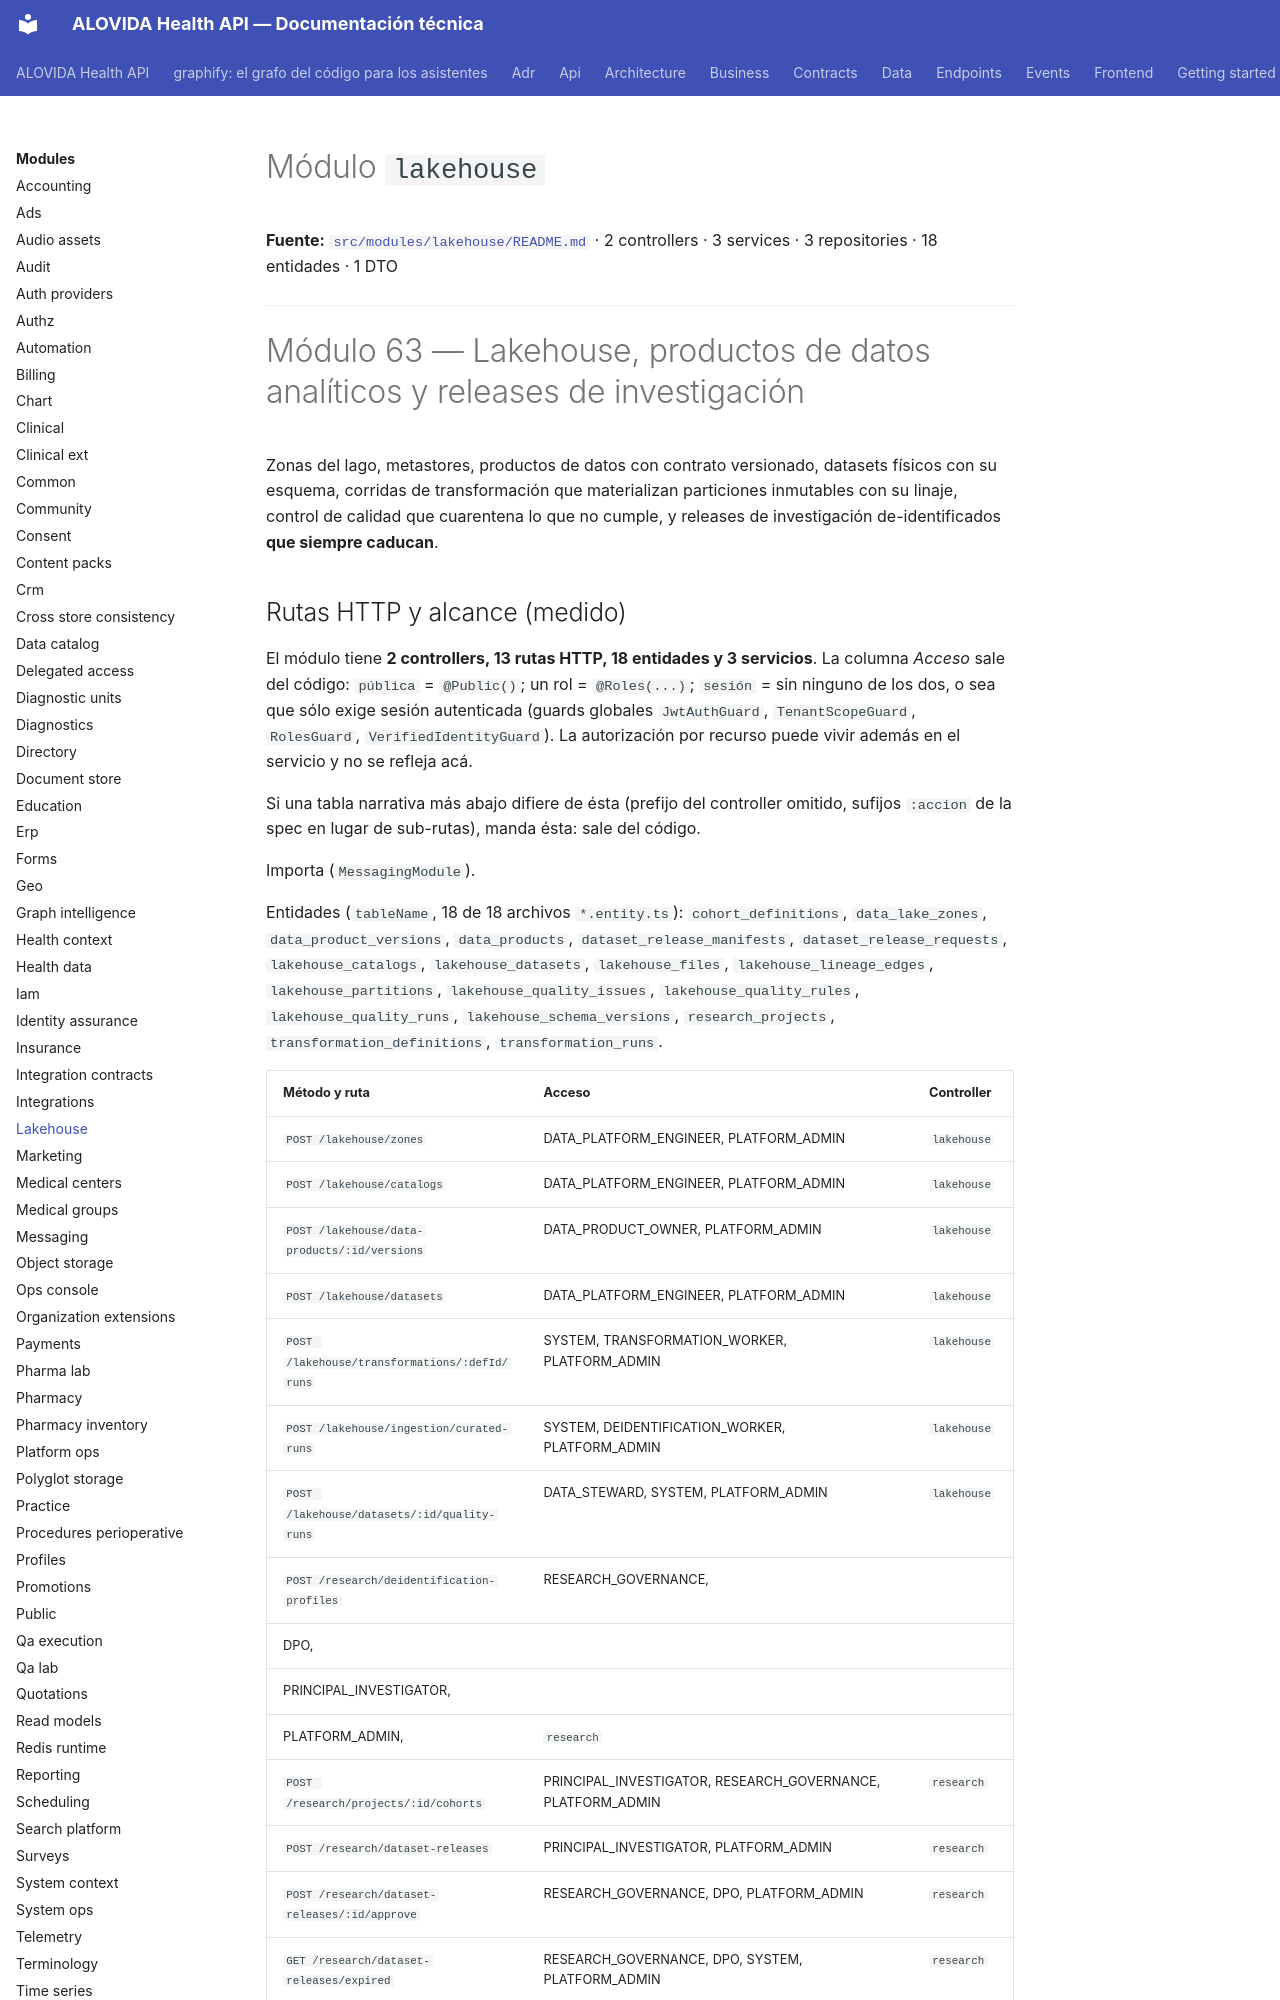

repository: mdavila-2001/mantra-core-health-api · page: modules/lakehouse/index.html · generator: mkdocs

<!--
  ESPEJO AUTOGENERADO — no editar este archivo directamente.
  Fuente real: src/modules/lakehouse/README.md
  Regenerar con: yarn docs:modules:sync (tools/docs/sync-module-docs.mjs)
  Este README es el contrato por dominio mantenido junto al código
  (ver README.md de la raíz, tabla "Arquitectura y mapa").
-->

# Módulo `lakehouse`

**Fuente:** [`src/modules/lakehouse/README.md`](https://github.com/mdavila-2001/mantra-core-health-api/blob/dev/src/modules/lakehouse/README.md)
· 2 controllers · 3 services · 3 repositories · 18 entidades · 1 DTO

---

# Módulo 63 — Lakehouse, productos de datos analíticos y releases de investigación

Zonas del lago, metastores, productos de datos con contrato versionado, datasets físicos con su
esquema, corridas de transformación que materializan particiones inmutables con su linaje, control de
calidad que cuarentena lo que no cumple, y releases de investigación de-identificados **que siempre
caducan**.

## Rutas HTTP y alcance (medido)

<!-- Medido el 2026-10-08 sobre origin/dev (dae4fd68). Repetir con:
  find src/modules/lakehouse -name '*.controller.ts' | wc -l
  find src/modules/lakehouse -name '*.controller.ts' -exec grep -hE "^\s*@(Get|Post|Put|Patch|Delete)\(" {} + | wc -l
  find src/modules/lakehouse -name '*.entity.ts' | wc -l
  find src/modules/lakehouse -name '*.service.ts' | wc -l
La tabla sale de los decoradores `@Controller`/`@Get`/`@Post`/`@Put`/`@Patch`/`@Delete`, `@Roles` y `@Public`. -->

El módulo tiene **2 controllers, 13 rutas HTTP, 18 entidades y 3 servicios**. La columna *Acceso* sale del código: `pública` = `@Public()`; un rol = `@Roles(...)`; `sesión` = sin ninguno de los dos, o sea que sólo exige sesión autenticada (guards globales `JwtAuthGuard`, `TenantScopeGuard`, `RolesGuard`, `VerifiedIdentityGuard`). La autorización por recurso puede vivir además en el servicio y no se refleja acá.

Si una tabla narrativa más abajo difiere de ésta (prefijo del controller omitido, sufijos `:accion` de la spec en lugar de sub-rutas), manda ésta: sale del código.

Importa (`MessagingModule`).

Entidades (`tableName`, 18 de 18 archivos `*.entity.ts`): `cohort_definitions`, `data_lake_zones`, `data_product_versions`, `data_products`, `dataset_release_manifests`, `dataset_release_requests`, `lakehouse_catalogs`, `lakehouse_datasets`, `lakehouse_files`, `lakehouse_lineage_edges`, `lakehouse_partitions`, `lakehouse_quality_issues`, `lakehouse_quality_rules`, `lakehouse_quality_runs`, `lakehouse_schema_versions`, `research_projects`, `transformation_definitions`, `transformation_runs`.

| Método y ruta | Acceso | Controller |
| --- | --- | --- |
| `POST /lakehouse/zones` | DATA_PLATFORM_ENGINEER, PLATFORM_ADMIN | `lakehouse` |
| `POST /lakehouse/catalogs` | DATA_PLATFORM_ENGINEER, PLATFORM_ADMIN | `lakehouse` |
| `POST /lakehouse/data-products/:id/versions` | DATA_PRODUCT_OWNER, PLATFORM_ADMIN | `lakehouse` |
| `POST /lakehouse/datasets` | DATA_PLATFORM_ENGINEER, PLATFORM_ADMIN | `lakehouse` |
| `POST /lakehouse/transformations/:defId/runs` | SYSTEM, TRANSFORMATION_WORKER, PLATFORM_ADMIN | `lakehouse` |
| `POST /lakehouse/ingestion/curated-runs` | SYSTEM, DEIDENTIFICATION_WORKER, PLATFORM_ADMIN | `lakehouse` |
| `POST /lakehouse/datasets/:id/quality-runs` | DATA_STEWARD, SYSTEM, PLATFORM_ADMIN | `lakehouse` |
| `POST /research/deidentification-profiles` | RESEARCH_GOVERNANCE,
    DPO,
    PRINCIPAL_INVESTIGATOR,
    PLATFORM_ADMIN, | `research` |
| `POST /research/projects/:id/cohorts` | PRINCIPAL_INVESTIGATOR, RESEARCH_GOVERNANCE, PLATFORM_ADMIN | `research` |
| `POST /research/dataset-releases` | PRINCIPAL_INVESTIGATOR, PLATFORM_ADMIN | `research` |
| `POST /research/dataset-releases/:id/approve` | RESEARCH_GOVERNANCE, DPO, PLATFORM_ADMIN | `research` |
| `GET /research/dataset-releases/expired` | RESEARCH_GOVERNANCE, DPO, SYSTEM, PLATFORM_ADMIN | `research` |
| `POST /research/dataset-releases/:id/revoke` | RESEARCH_GOVERNANCE, DPO, SYSTEM, PLATFORM_ADMIN | `research` |
